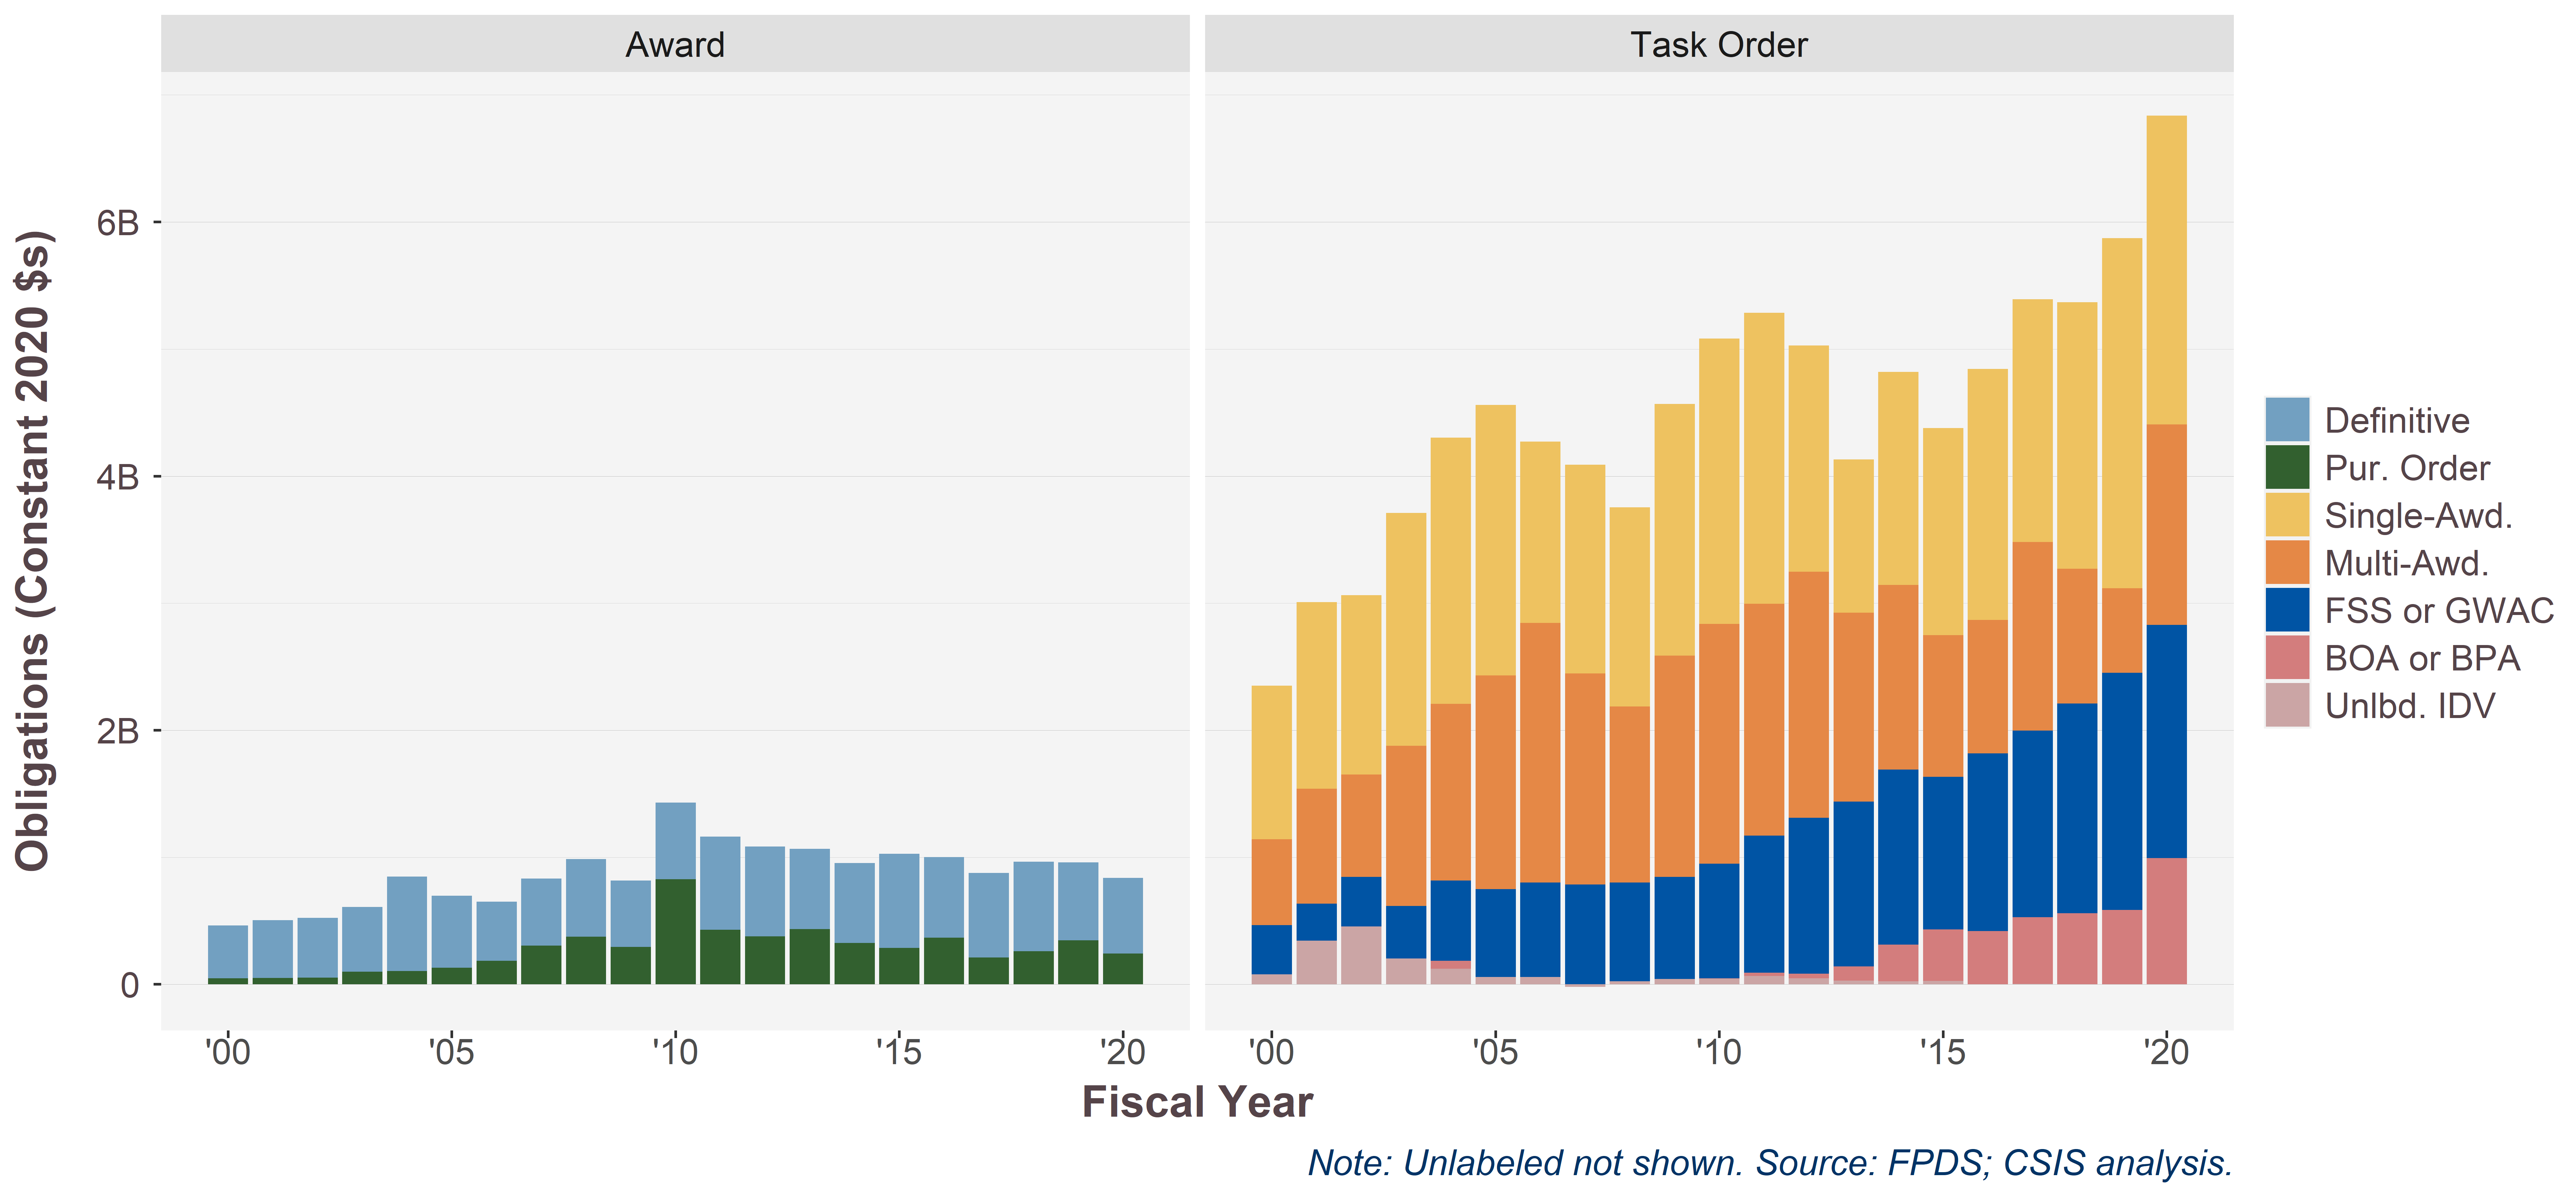

The file beside this chart, header and first rows:
Vehicle.AwardTask, Vehicle.sum7, 2000, 2001, 2002, 2003, 2004, 2005, 2006, 2007, 2008, 2009, 2010, 2011, 2012, 2013, 2014, 2015, 2016, 2017, 2018, 2019, 2020
Award, Definitive, 0.4172, 0.4561, 0.4716, 0.5075, 0.7444, 0.567, 0.4655, 0.5272, 0.6108, 0.5228, 0.6025, 0.7351, 0.7056, 0.6337, 0.6288, 0.7402, 0.6353, 0.6639, 0.7042, 0.6115, 0.5948
Award, Pur. Order, 0.04753, 0.04997, 0.05251, 0.1011, 0.1044, 0.1315, 0.1857, 0.306, 0.3745, 0.2947, 0.8284, 0.4289, 0.3792, 0.4344, 0.326, 0.2868, 0.3669, 0.2124, 0.2624, 0.3477, 0.2432
Task Order, Single-Awd., 1.208, 1.469, 1.413, 1.834, 2.097, 2.129, 1.426, 1.642, 1.566, 1.98, 2.248, 2.292, 1.779, 1.207, 1.678, 1.63, 1.976, 1.909, 2.098, 2.756, 2.43
Task Order, Multi-Awd., 0.6776, 0.9027, 0.8045, 1.261, 1.388, 1.68, 2.043, 1.662, 1.388, 1.743, 1.887, 1.824, 1.936, 1.486, 1.453, 1.115, 1.049, 1.486, 1.058, 0.6631, 1.579
Task Order, FSS or GWAC, 0.3857, 0.2913, 0.3893, 0.4109, 0.6326, 0.6924, 0.7446, 0.7861, 0.7762, 0.8019, 0.9006, 1.08, 1.226, 1.299, 1.376, 1.2, 1.399, 1.467, 1.653, 1.868, 1.834
Task Order, BOA or BPA, , 0.0004635, 0.0005033, , 0.06252, 0.0002142, 0.0003752, 0.0002314, , , 0.003351, 0.02658, 0.03845, 0.1113, 0.2892, 0.4048, 0.4201, 0.525, 0.5588, 0.5852, 0.9948
Task Order, Unlbd. IDV, 0.0799, 0.3449, 0.4566, 0.2051, 0.1233, 0.05829, 0.05756, -0.01942, 0.02456, 0.04329, 0.04484, 0.06493, 0.04723, 0.02924, 0.0243, 0.0274, , 0.004314, , , 
